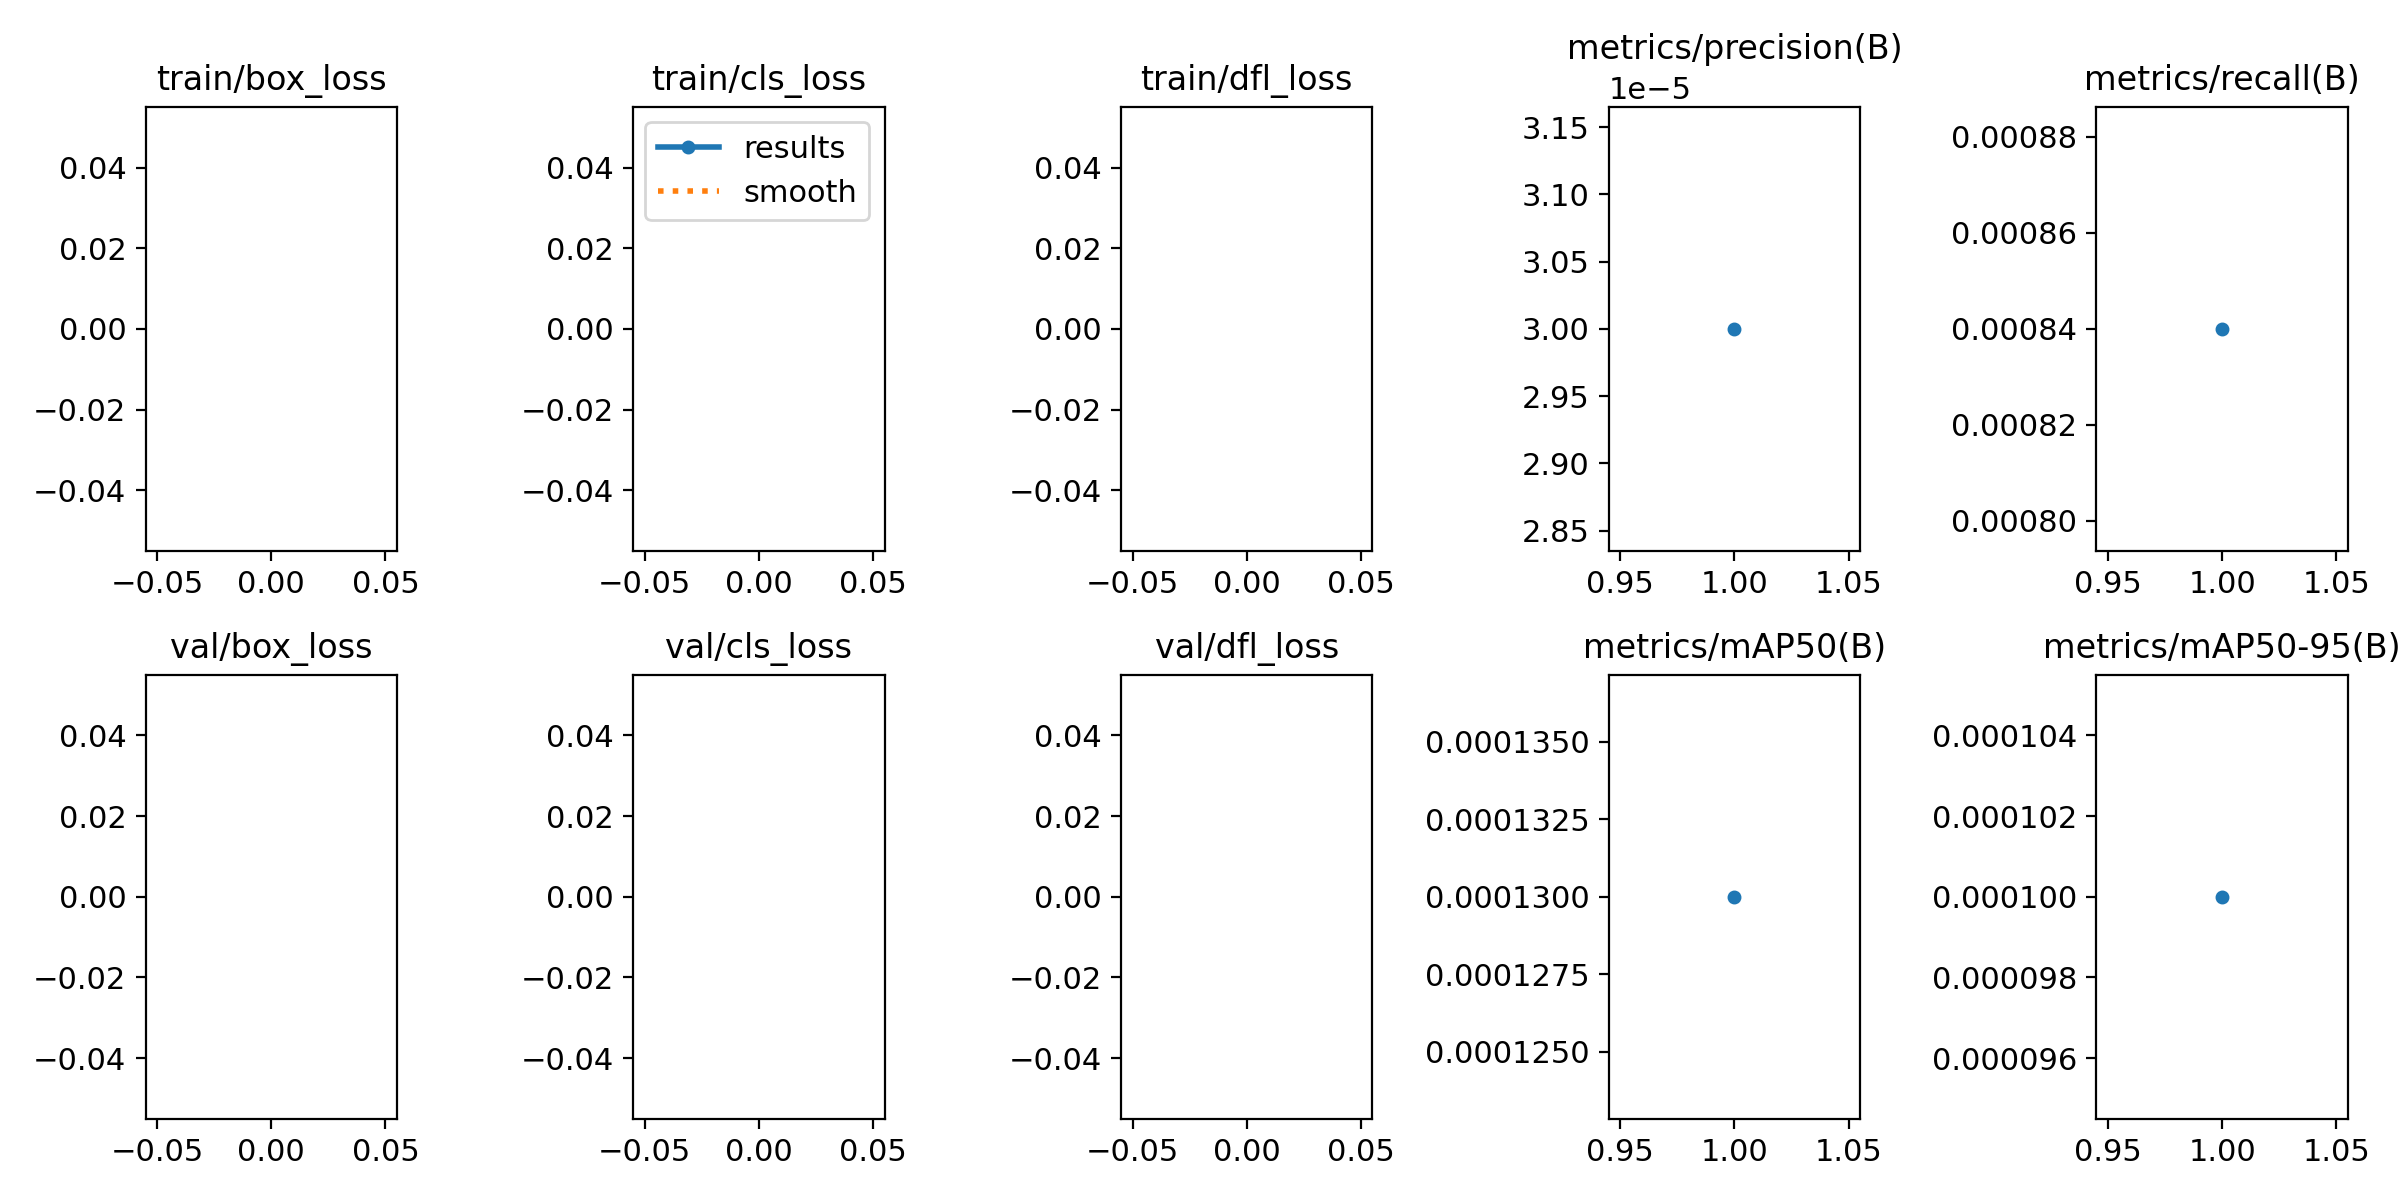

The data file committed next to this chart (first rows):
epoch, train/box_loss, train/cls_loss, train/dfl_loss, metrics/precision(B), metrics/recall(B), metrics/mAP50(B), metrics/mAP50-95(B), val/box_loss, val/cls_loss, val/dfl_loss, lr/pg0, lr/pg1, lr/pg2
1, nan, nan, nan, 3e-05, 0.00084, 0.00013, 0.0001, nan, nan, nan, 0.0006632, 0.0006632, 0.0006632
